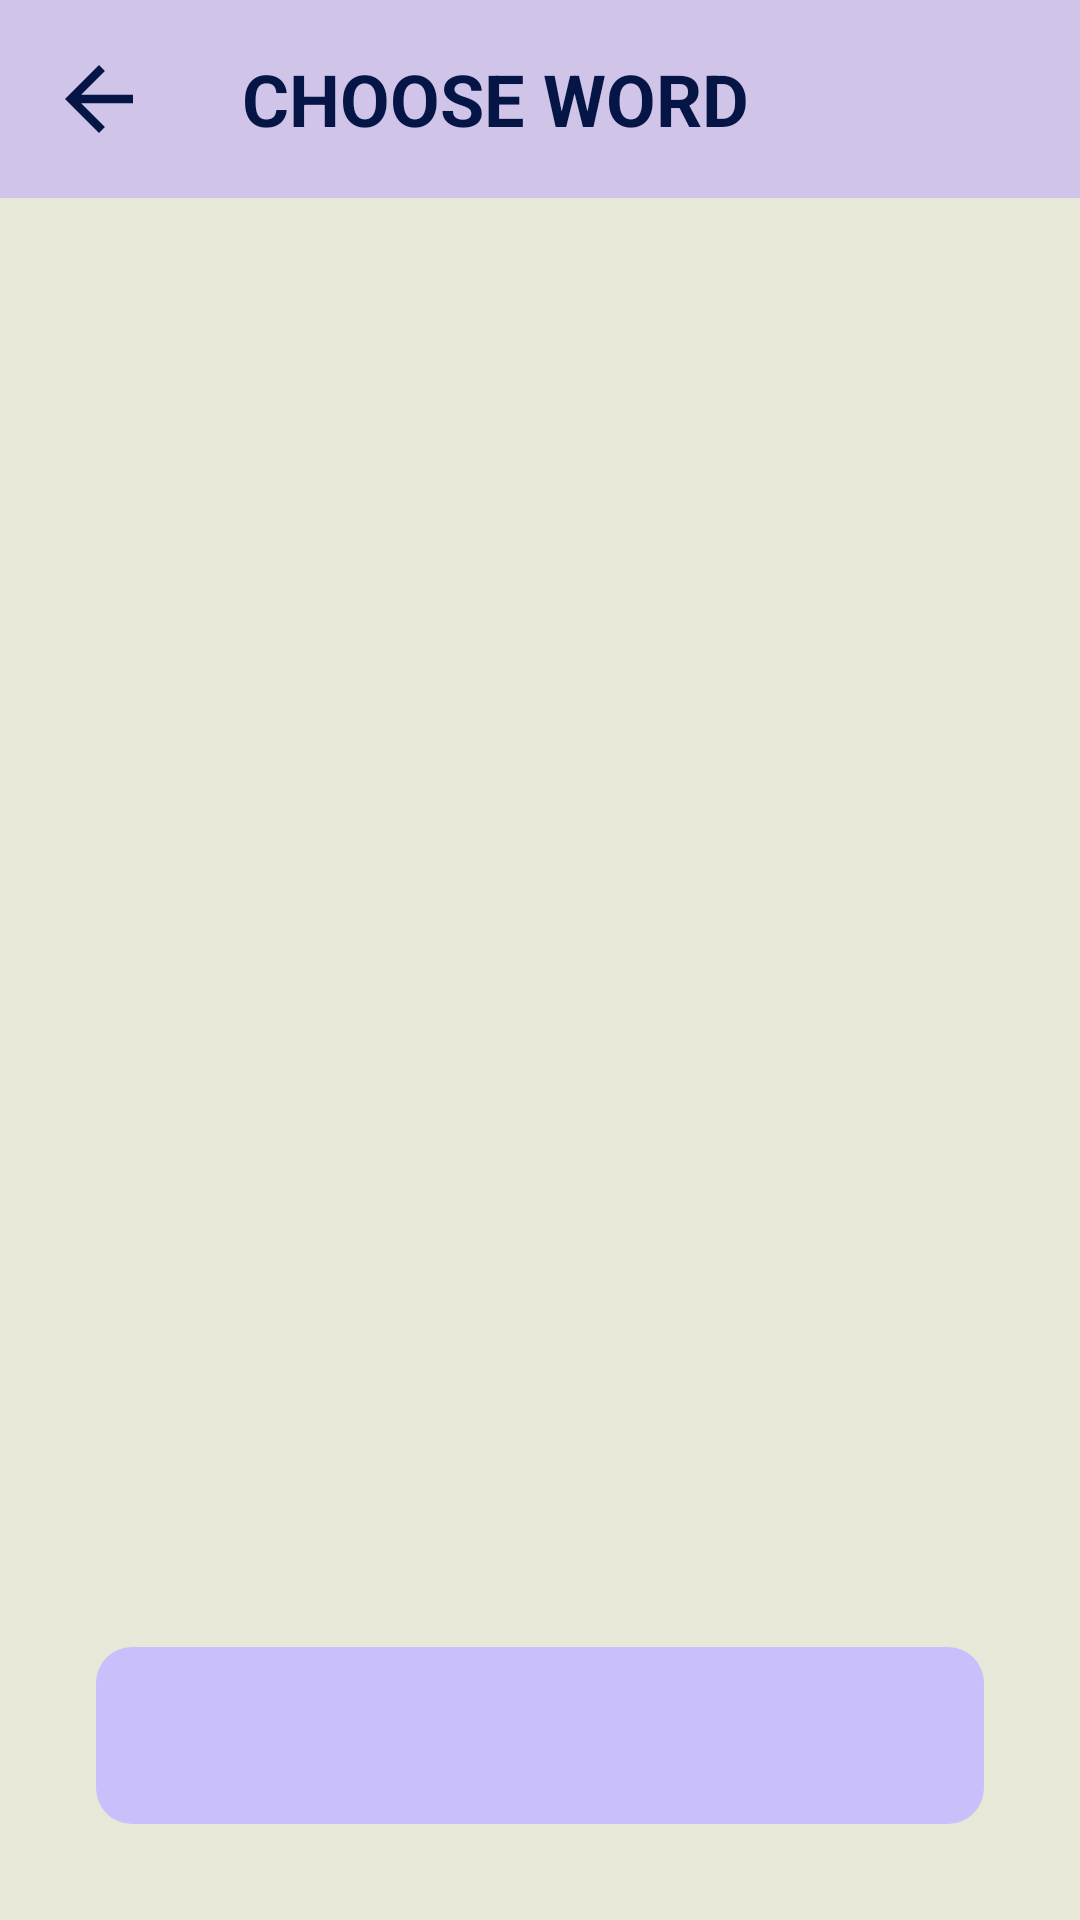

Produce the Android XML layout that renders to this screen, including the resource entries it uses.
<!-- AndroidManifest.xml: application theme Theme.WordVenture2 -->
<!-- res/layout/activity_start_multiplayer_match.xml -->
<?xml version="1.0" encoding="utf-8"?>
<androidx.constraintlayout.widget.ConstraintLayout xmlns:android="http://schemas.android.com/apk/res/android"
    xmlns:app="http://schemas.android.com/apk/res-auto"
    xmlns:tools="http://schemas.android.com/tools"
    android:id="@+id/main"
    android:layout_width="match_parent"
    android:layout_height="match_parent"
    android:background="#E8E8D9"
    tools:context=".StartMultiplayerMatch">

    
    <LinearLayout
        android:id="@+id/header_layout"
        android:layout_width="match_parent"
        android:layout_height="wrap_content"
        android:background="#D1C4E9"
        android:gravity="center_vertical"
        android:orientation="horizontal"
        android:padding="8dp"
        app:layout_constraintTop_toTopOf="parent">

        <ImageView
            android:id="@+id/backIcon"
            android:layout_width="50dp"
            android:layout_height="50dp"
            android:background="?attr/selectableItemBackgroundBorderless"
            android:clickable="true"
            android:focusable="true"
            android:paddingStart="8dp"
            android:paddingEnd="8dp"
            android:src="?attr/homeAsUpIndicator"
            app:layout_constraintBottom_toBottomOf="parent"
            app:layout_constraintStart_toStartOf="parent"
            app:layout_constraintTop_toTopOf="parent"
            app:tint="#051646" /> 

        <TextView
            android:layout_width="0dp"
            android:layout_height="wrap_content"
            android:layout_weight="1"
            android:gravity="center"
            android:text="@string/word_choice_title"
            android:textColor="#051646"
            android:textSize="24sp"
            android:textStyle="bold" />

        <ImageView
            android:id="@+id/profileIcon"
            android:layout_width="36dp"
            android:layout_height="36dp"
            android:layout_marginEnd="8dp"
            android:src="@mipmap/profile_icon" /> 

        <ImageView
            android:id="@+id/settingsIcon"
            android:layout_width="36dp"
            android:layout_height="36dp"
            android:src="@mipmap/settings_icon" /> 
    </LinearLayout>

    
    <ProgressBar
        android:id="@+id/loading_indicator"
        android:layout_width="wrap_content"
        android:layout_height="wrap_content"
        android:visibility="gone"
        app:layout_constraintBottom_toTopOf="@+id/paired_with_button"
        app:layout_constraintEnd_toEndOf="parent"
        app:layout_constraintStart_toStartOf="parent"
        app:layout_constraintTop_toBottomOf="@id/header_layout"
        tools:ignore="UnknownId" />

    
    <LinearLayout
        android:id="@+id/words_container"
        android:layout_width="match_parent"
        android:layout_height="0dp"
        android:orientation="vertical"
        android:gravity="center_horizontal"
        android:paddingTop="32dp"
        app:layout_constraintTop_toBottomOf="@id/header_layout"
        app:layout_constraintBottom_toTopOf="@id/paired_with_button"
        app:layout_constraintVertical_bias="0.0"
        tools:ignore="UnknownId" />


    <TextView android:id="@+id/player_turn_indicator"
    android:layout_width="0dp"
    android:layout_height="wrap_content"
    android:layout_marginStart="32dp"
    android:layout_marginEnd="32dp"
    android:layout_marginBottom="32dp"
    android:background="@drawable/rounded_corner_background"
    android:gravity="center"
    android:padding="16dp"
    android:textColor="#051646"
    android:textSize="20sp"
    android:textStyle="bold"
    app:layout_constraintBottom_toBottomOf="parent"
    app:layout_constraintEnd_toEndOf="parent"
    app:layout_constraintStart_toStartOf="parent"
    tools:text="@string/player_turn_format" />


</androidx.constraintlayout.widget.ConstraintLayout>
<!-- resources referenced by this layout -->
<resources>
  <!-- drawable rounded_corner_background (drawable) -->
  <shape xmlns:android="http://schemas.android.com/apk/res/android"
      android:shape="rectangle">
      <solid android:color="#C9BFFB" /> 
      <corners android:radius="12dp" /> 
  </shape>
  <!-- mipmap profile_icon (mipmap-anydpi-v26) -->
  <?xml version="1.0" encoding="utf-8"?>
  <adaptive-icon xmlns:android="http://schemas.android.com/apk/res/android">
      <background android:drawable="@mipmap/profile_icon_background"/>
      <foreground android:drawable="@mipmap/profile_icon_foreground"/>
  </adaptive-icon>
  <!-- mipmap settings_icon (mipmap-anydpi-v26) -->
  <?xml version="1.0" encoding="utf-8"?>
  <adaptive-icon xmlns:android="http://schemas.android.com/apk/res/android">
      <background android:drawable="@mipmap/settings_icon_background"/>
      <foreground android:drawable="@mipmap/settings_icon_foreground"/>
  </adaptive-icon>
  <string name="player_turn_format">%1$s\'s Turn</string>
  <string name="word_choice_title">CHOOSE WORD</string>
  <style name="Theme.WordVenture2" parent="Base.Theme.WordVenture2" />
  <style name="Base.Theme.WordVenture2" parent="Theme.Material3.DayNight.NoActionBar">
          
          
      </style>
</resources>
